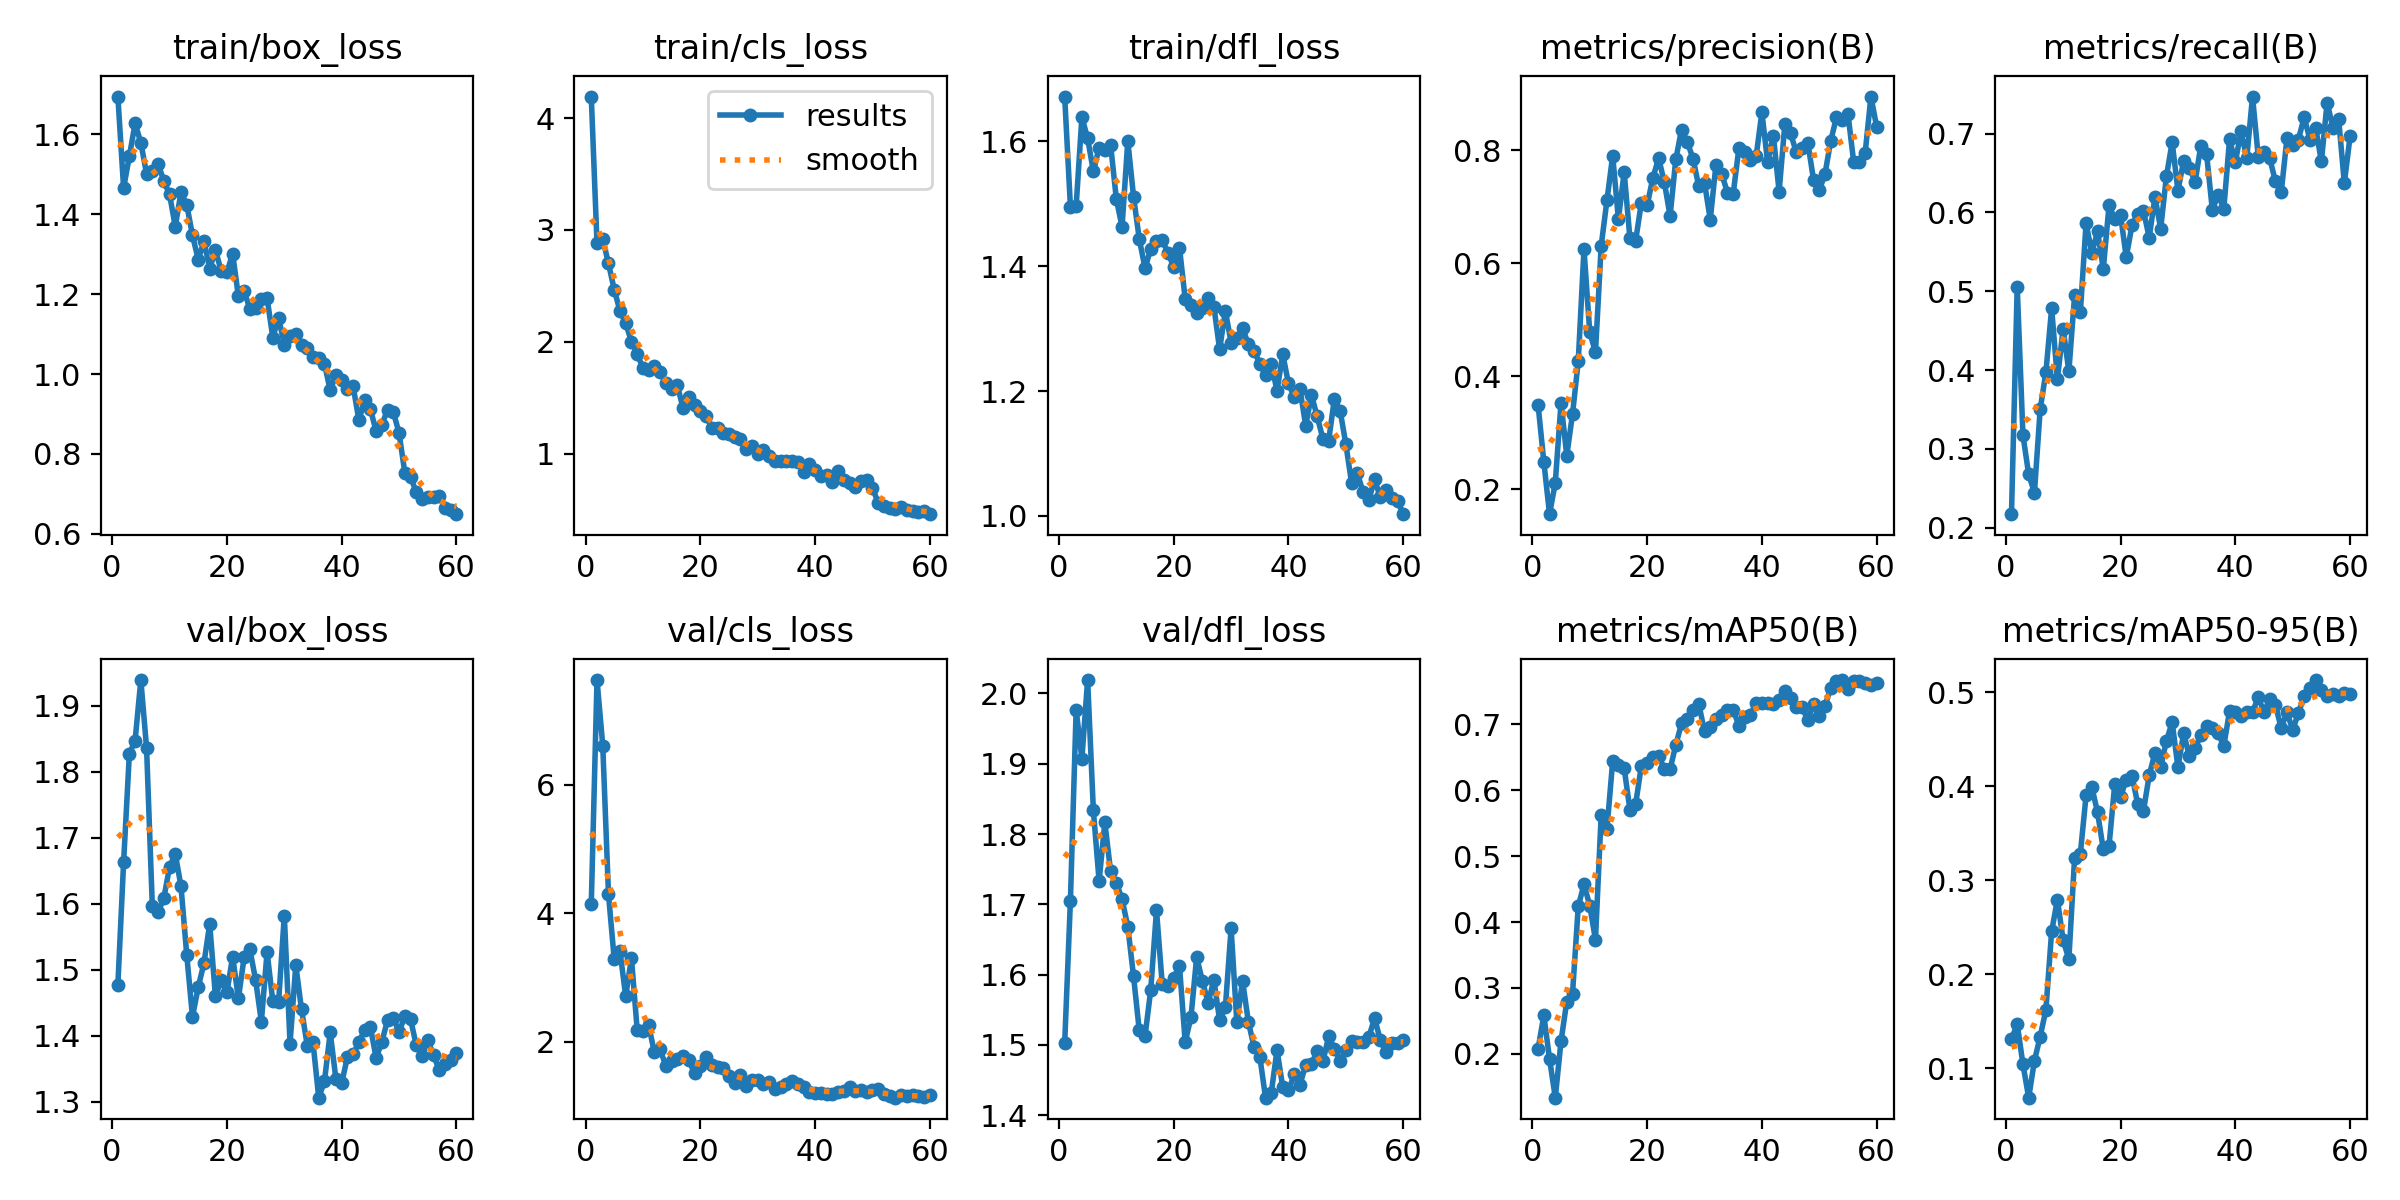

Values plotted in this chart, from the file beside it:
epoch, time, train/box_loss, train/cls_loss, train/dfl_loss, metrics/precision(B), metrics/recall(B), metrics/mAP50(B), metrics/mAP50-95(B), val/box_loss, val/cls_loss, val/dfl_loss, lr/pg0, lr/pg1, lr/pg2
1, 161.6, 1.695, 4.192, 1.671, 0.3498, 0.2173, 0.2073, 0.1308, 1.477, 4.144, 1.502, 0.0004057, 0.0004057, 0.0004057
2, 308.1, 1.466, 2.879, 1.495, 0.249, 0.5057, 0.2584, 0.1471, 1.663, 7.629, 1.705, 0.0008088, 0.0008088, 0.0008088
3, 465.2, 1.545, 2.918, 1.496, 0.1561, 0.3175, 0.1921, 0.1042, 1.827, 6.611, 1.977, 0.001198, 0.001198, 0.001198
4, 595.2, 1.628, 2.7, 1.638, 0.2119, 0.2677, 0.1334, 0.06874, 1.847, 4.297, 1.907, 0.001188, 0.001188, 0.001188
5, 730, 1.58, 2.466, 1.605, 0.3532, 0.2447, 0.2193, 0.108, 1.939, 3.285, 2.019, 0.001167, 0.001167, 0.001167
6, 860.3, 1.501, 2.277, 1.551, 0.2596, 0.3502, 0.2794, 0.1337, 1.836, 3.408, 1.834, 0.001147, 0.001147, 0.001147
7, 986.4, 1.508, 2.166, 1.59, 0.3332, 0.3973, 0.2911, 0.1623, 1.597, 2.711, 1.733, 0.001126, 0.001126, 0.001126
8, 1123, 1.527, 2.002, 1.586, 0.4266, 0.4784, 0.4237, 0.2457, 1.587, 3.304, 1.817, 0.001106, 0.001106, 0.001106
9, 1272, 1.483, 1.89, 1.595, 0.625, 0.3886, 0.4574, 0.2794, 1.608, 2.184, 1.747, 0.001085, 0.001085, 0.001085
10, 1420, 1.45, 1.768, 1.507, 0.4787, 0.4523, 0.4251, 0.2364, 1.655, 2.175, 1.731, 0.001064, 0.001064, 0.001064
11, 1568, 1.369, 1.751, 1.463, 0.4427, 0.3984, 0.3733, 0.2161, 1.676, 2.255, 1.707, 0.001044, 0.001044, 0.001044
12, 1717, 1.455, 1.788, 1.6, 0.6313, 0.495, 0.5632, 0.3242, 1.626, 1.835, 1.668, 0.001023, 0.001023, 0.001023
13, 1863, 1.424, 1.727, 1.511, 0.7114, 0.4733, 0.5414, 0.3284, 1.522, 1.883, 1.597, 0.001002, 0.001002, 0.001002
14, 1987, 1.347, 1.634, 1.443, 0.7906, 0.5862, 0.6441, 0.3904, 1.429, 1.623, 1.52, 0.0009819, 0.0009819, 0.0009819
15, 2111, 1.287, 1.578, 1.397, 0.6781, 0.5484, 0.6387, 0.3993, 1.473, 1.701, 1.512, 0.0009612, 0.0009612, 0.0009612
16, 2242, 1.333, 1.612, 1.427, 0.7616, 0.5759, 0.6337, 0.3723, 1.51, 1.738, 1.578, 0.0009406, 0.0009406, 0.0009406
17, 2371, 1.264, 1.405, 1.44, 0.6452, 0.5282, 0.5708, 0.3328, 1.569, 1.772, 1.692, 0.00092, 0.00092, 0.00092
18, 2499, 1.31, 1.507, 1.442, 0.6402, 0.6089, 0.579, 0.3367, 1.46, 1.713, 1.586, 0.0008994, 0.0008994, 0.0008994
19, 2646, 1.258, 1.44, 1.42, 0.7076, 0.5916, 0.6376, 0.4026, 1.484, 1.51, 1.584, 0.0008787, 0.0008787, 0.0008787
20, 2776, 1.254, 1.379, 1.399, 0.7028, 0.5968, 0.6418, 0.3886, 1.466, 1.63, 1.595, 0.0008581, 0.0008581, 0.0008581
21, 2906, 1.301, 1.337, 1.43, 0.751, 0.5433, 0.6505, 0.4072, 1.52, 1.765, 1.613, 0.0008375, 0.0008375, 0.0008375
22, 3043, 1.194, 1.229, 1.347, 0.7861, 0.5836, 0.6519, 0.4114, 1.456, 1.646, 1.504, 0.0008169, 0.0008169, 0.0008169
23, 3189, 1.208, 1.232, 1.337, 0.744, 0.5981, 0.6328, 0.381, 1.519, 1.607, 1.539, 0.0007962, 0.0007962, 0.0007962
24, 3334, 1.163, 1.186, 1.324, 0.6838, 0.6022, 0.6319, 0.374, 1.531, 1.598, 1.625, 0.0007756, 0.0007756, 0.0007756
25, 3481, 1.165, 1.179, 1.333, 0.7842, 0.568, 0.669, 0.4118, 1.484, 1.473, 1.591, 0.000755, 0.000755, 0.000755
26, 3628, 1.188, 1.153, 1.349, 0.8368, 0.6196, 0.7016, 0.4358, 1.421, 1.358, 1.56, 0.0007344, 0.0007344, 0.0007344
27, 3773, 1.19, 1.132, 1.335, 0.8149, 0.5795, 0.7079, 0.4205, 1.527, 1.477, 1.592, 0.0007137, 0.0007137, 0.0007137
28, 3921, 1.091, 1.043, 1.267, 0.7853, 0.6457, 0.7224, 0.4484, 1.452, 1.32, 1.535, 0.0006931, 0.0006931, 0.0006931
29, 4068, 1.141, 1.071, 1.328, 0.7364, 0.6891, 0.7312, 0.4682, 1.451, 1.4, 1.553, 0.0006725, 0.0006725, 0.0006725
30, 4212, 1.073, 0.9959, 1.277, 0.7427, 0.6277, 0.6895, 0.4205, 1.582, 1.412, 1.666, 0.0006519, 0.0006519, 0.0006519
31, 4357, 1.095, 1.032, 1.285, 0.6776, 0.665, 0.6958, 0.4564, 1.388, 1.34, 1.532, 0.0006312, 0.0006312, 0.0006312
32, 4491, 1.101, 0.9773, 1.301, 0.7747, 0.6568, 0.7088, 0.4321, 1.507, 1.37, 1.591, 0.0006106, 0.0006106, 0.0006106
33, 4620, 1.072, 0.9345, 1.275, 0.7583, 0.6387, 0.7148, 0.4405, 1.44, 1.274, 1.533, 0.00059, 0.00059, 0.00059
34, 4750, 1.065, 0.9383, 1.265, 0.7254, 0.6848, 0.7226, 0.4549, 1.385, 1.295, 1.497, 0.0005694, 0.0005694, 0.0005694
35, 4882, 1.043, 0.9328, 1.243, 0.7234, 0.6741, 0.7222, 0.4643, 1.39, 1.351, 1.483, 0.0005487, 0.0005487, 0.0005487
36, 5024, 1.041, 0.9362, 1.226, 0.8043, 0.6031, 0.6981, 0.4623, 1.306, 1.397, 1.425, 0.0005281, 0.0005281, 0.0005281
37, 5154, 1.025, 0.9292, 1.244, 0.7972, 0.6223, 0.711, 0.4565, 1.331, 1.348, 1.432, 0.0005075, 0.0005075, 0.0005075
38, 5290, 0.9593, 0.8392, 1.2, 0.7824, 0.6046, 0.7146, 0.4431, 1.405, 1.29, 1.493, 0.0004869, 0.0004869, 0.0004869
39, 5430, 0.9983, 0.9053, 1.259, 0.7897, 0.6926, 0.7324, 0.4799, 1.334, 1.222, 1.44, 0.0004662, 0.0004662, 0.0004662
40, 5561, 0.9846, 0.8586, 1.212, 0.8672, 0.6633, 0.7319, 0.4796, 1.328, 1.203, 1.435, 0.0004456, 0.0004456, 0.0004456
41, 5680, 0.9635, 0.8048, 1.19, 0.779, 0.7026, 0.7319, 0.4753, 1.368, 1.204, 1.458, 0.000425, 0.000425, 0.000425
42, 5805, 0.9688, 0.8131, 1.203, 0.8261, 0.6688, 0.7308, 0.4794, 1.372, 1.192, 1.443, 0.0004044, 0.0004044, 0.0004044
43, 5941, 0.8841, 0.7463, 1.145, 0.7271, 0.7469, 0.7378, 0.4791, 1.39, 1.192, 1.472, 0.0003837, 0.0003837, 0.0003837
44, 6066, 0.9352, 0.8498, 1.194, 0.846, 0.6708, 0.751, 0.4947, 1.409, 1.215, 1.473, 0.0003631, 0.0003631, 0.0003631
45, 6195, 0.9124, 0.762, 1.159, 0.83, 0.677, 0.7403, 0.4793, 1.413, 1.238, 1.491, 0.0003425, 0.0003425, 0.0003425
46, 6329, 0.8564, 0.7402, 1.123, 0.7965, 0.6686, 0.7264, 0.4926, 1.366, 1.303, 1.476, 0.0003219, 0.0003219, 0.0003219
47, 6464, 0.8735, 0.7041, 1.121, 0.8051, 0.6392, 0.7263, 0.4869, 1.391, 1.242, 1.512, 0.0003012, 0.0003012, 0.0003012
48, 6598, 0.9103, 0.7528, 1.188, 0.8137, 0.6254, 0.7067, 0.4616, 1.424, 1.254, 1.495, 0.0002806, 0.0002806, 0.0002806
49, 6728, 0.9052, 0.7665, 1.168, 0.7479, 0.6937, 0.7305, 0.4793, 1.426, 1.222, 1.477, 0.00026, 0.00026, 0.00026
50, 6861, 0.8518, 0.6957, 1.115, 0.7292, 0.6848, 0.713, 0.4599, 1.405, 1.245, 1.492, 0.0002394, 0.0002394, 0.0002394
51, 6985, 0.7528, 0.559, 1.052, 0.7585, 0.6923, 0.7286, 0.4782, 1.43, 1.264, 1.505, 0.0002188, 0.0002188, 0.0002188
52, 7119, 0.7417, 0.5351, 1.068, 0.8171, 0.7208, 0.7558, 0.4957, 1.425, 1.185, 1.504, 0.0001981, 0.0001981, 0.0001981
53, 7252, 0.7041, 0.514, 1.038, 0.8587, 0.6924, 0.7666, 0.5047, 1.385, 1.162, 1.504, 0.0001775, 0.0001775, 0.0001775
54, 7384, 0.6859, 0.5104, 1.025, 0.853, 0.7075, 0.7674, 0.5131, 1.369, 1.132, 1.511, 0.0001569, 0.0001569, 0.0001569
55, 7523, 0.6925, 0.5239, 1.059, 0.8644, 0.6646, 0.754, 0.5029, 1.393, 1.168, 1.538, 0.0001363, 0.0001363, 0.0001363
56, 7655, 0.6914, 0.4947, 1.03, 0.7788, 0.7393, 0.7656, 0.4967, 1.371, 1.16, 1.507, 0.0001156, 0.0001156, 0.0001156
57, 7782, 0.6948, 0.4912, 1.041, 0.7802, 0.7076, 0.7662, 0.4981, 1.348, 1.166, 1.489, 9.5e-05, 9.5e-05, 9.5e-05
58, 7915, 0.6647, 0.4758, 1.028, 0.7961, 0.719, 0.7628, 0.4964, 1.357, 1.152, 1.502, 7.4375e-05, 7.4375e-05, 7.4375e-05
59, 8041, 0.6583, 0.4875, 1.024, 0.8953, 0.6372, 0.7599, 0.4997, 1.364, 1.145, 1.503, 5.375e-05, 5.375e-05, 5.375e-05
60, 8182, 0.6489, 0.46, 1.003, 0.8417, 0.6962, 0.7625, 0.4988, 1.373, 1.166, 1.506, 3.3125e-05, 3.3125e-05, 3.3125e-05
